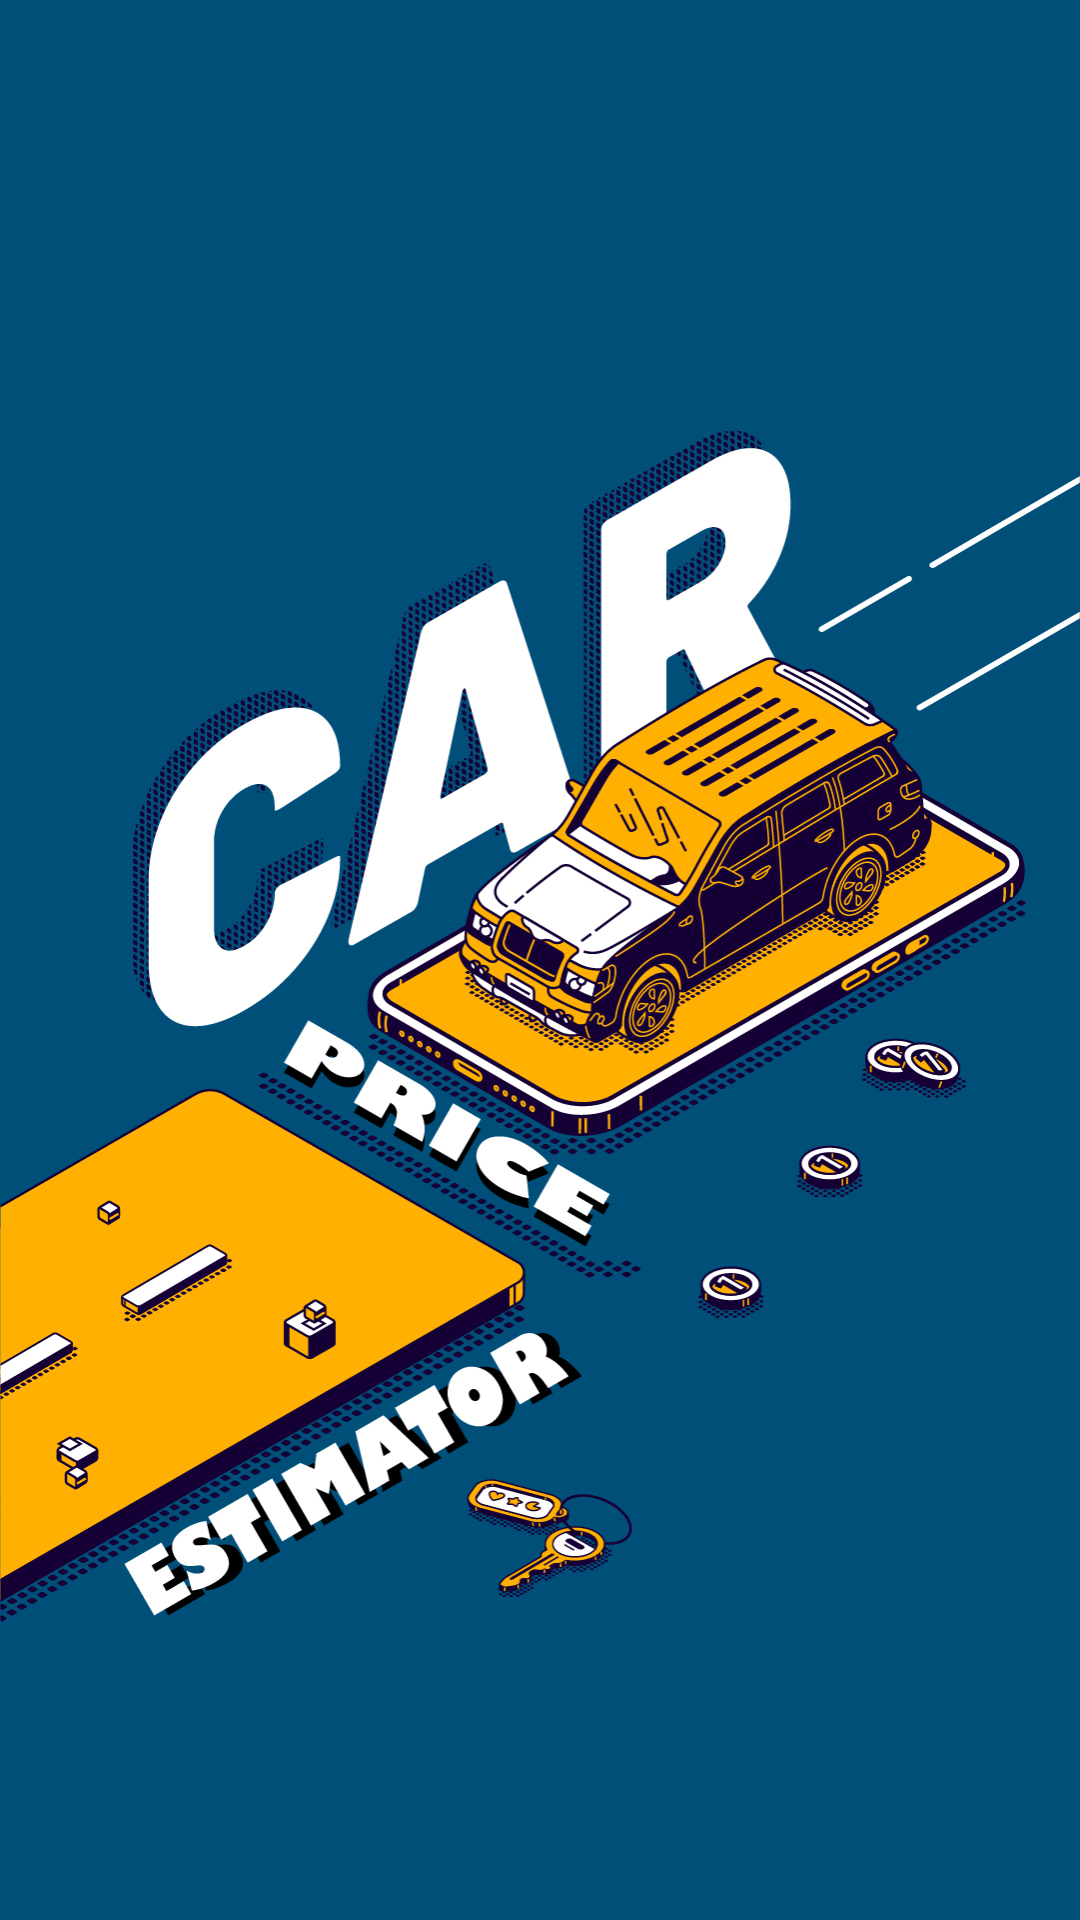

This screen was rendered from an Android layout file. Write that file and the resources it references.
<!-- AndroidManifest.xml: application theme Theme.CarPriceEstimator -->
<!-- res/layout/activity_flash_screen.xml -->
<?xml version="1.0" encoding="utf-8"?>
<androidx.constraintlayout.widget.ConstraintLayout xmlns:android="http://schemas.android.com/apk/res/android"
    xmlns:app="http://schemas.android.com/apk/res-auto"
    xmlns:tools="http://schemas.android.com/tools"
    android:layout_width="match_parent"
    android:layout_height="match_parent"
    android:background="@drawable/image"
    tools:context=".FlashScreenActivity"/>
<!-- resources referenced by this layout -->
<resources>
  <!-- drawable image: jpg bitmap (drawable-xhdpi, 648655 bytes) -->
  <style name="Theme.CarPriceEstimator" parent="Theme.MaterialComponents.DayNight.NoActionBar">
          
          <item name="colorPrimary">@color/yellow_500</item>
          <item name="colorPrimaryVariant">@color/blue_200</item>
          <item name="colorOnPrimary">@color/white</item>
          
          <item name="colorSecondary">@color/teal_200</item>
          <item name="colorSecondaryVariant">@color/teal_700</item>
          <item name="colorOnSecondary">@color/black</item>
          
          <item name="android:statusBarColor" tools:targetApi="l">?attr/colorPrimaryVariant</item>
          
      </style>
  <color name="yellow_500">#ffb000</color>
  <color name="blue_200">#004f79</color>
  <color name="white">#FFFFFFFF</color>
  <color name="teal_200">#FF03DAC5</color>
  <color name="teal_700">#FF018786</color>
  <color name="black">#FF000000</color>
</resources>
